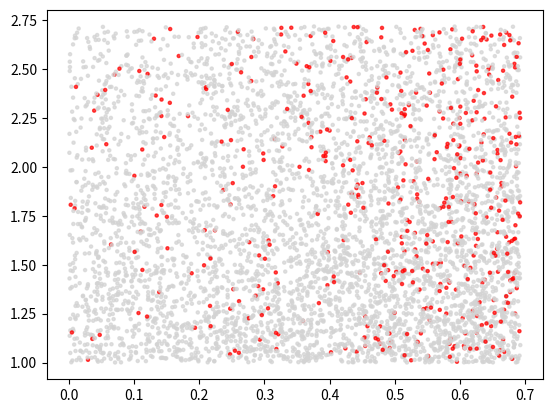

Recreate this plot in Python.
from functools import partial

import numpy as np
import pandas as pd


def p_y_given_x(x1, x2, theta: float = 0.0):
    alpha = np.cos(theta) - np.sin(theta)
    beta = np.sin(theta) + np.cos(theta)
    eta = -4 + 3 * (alpha * x1 + beta * x2) / (alpha + beta)
    return np.exp(eta) / (1 + np.exp(eta))


def generate_raw_data(n: int, seed: int, theta: float = 0.0) -> pd.DataFrame:
    rng = np.random.default_rng(seed=seed)
    data = pd.DataFrame({"X1": rng.random(n), "X2": rng.random(n)})
    train_probs = data.apply(
        lambda row: p_y_given_x(row["X1"], row["X2"], theta=theta), axis=1
    )
    data["Y"] = np.random.binomial(1, train_probs)
    data["X1"] = np.log(data["X1"] + 1)
    data["X2"] = np.exp(data["X2"])
    return data[["X1", "X2", "Y"]]


if __name__ == "__main__":
    import matplotlib.pyplot as plt

    x = y = np.linspace(0, 1, 100)
    X, Y = np.meshgrid(x, y)
    # Initialize an empty 2D array for Z
    # Z = np.zeros((len(x), len(y)))

    # # Evaluate the function for each combination of x and y
    # for i, y_v in enumerate(y):
    #     for j, x_v in enumerate(x):
    #         Z[i, j] = p_y_given_x(x_v, y_v, theta=-np.pi / 8)

    Z = partial(p_y_given_x, theta=np.pi / 8)(X, Y)

    # plt.pcolor(X, Y, Z)
    # plt.colorbar()
    # plt.show()
    data = generate_raw_data(5000, 813)
    data.to_csv("data.csv", index=False)
    plt.scatter(
        data["X1"],
        data["X2"],
        s=5,
        c=data["Y"].map({0: "lightgray", 1: "red"}),
        alpha=0.7,
    )
    plt.show()
